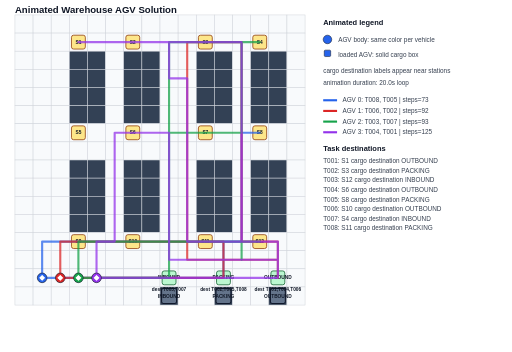
t = 0.00 s
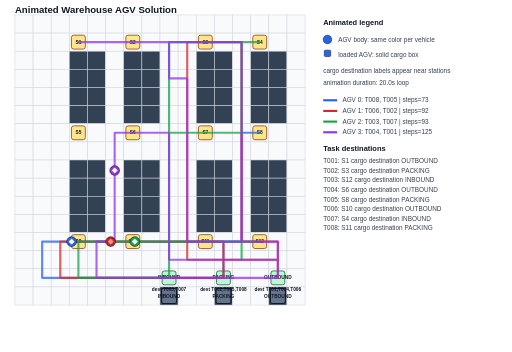
t = 1.65 s
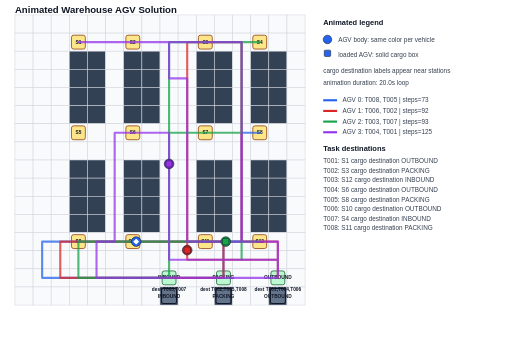
t = 3.27 s
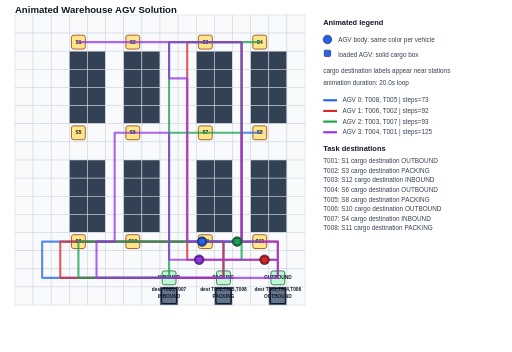
t = 4.92 s
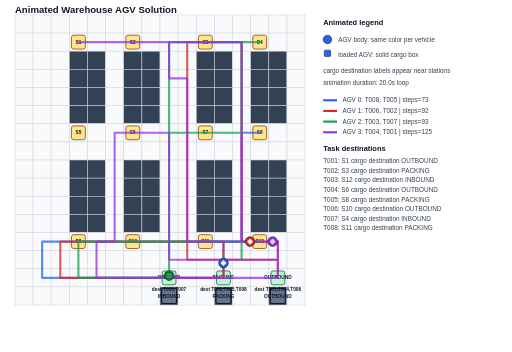
t = 6.74 s
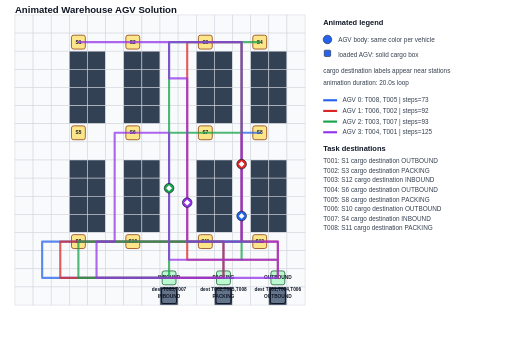
t = 8.37 s

The animated SVG that drew these frames (rendered in a browser with its animation timeline set to each time). Animation: 28 SMIL elements (animate=12,animateMotion=16); frames cover the first 8.37 s, repeats indefinitely.

<svg xmlns="http://www.w3.org/2000/svg" width="960" height="660" viewBox="0 0 960 660">
<style>
  .title { font: 700 18px Arial, sans-serif; fill: #111827; }
  .cell { stroke: #d1d5db; stroke-width: 1; }
  .free { fill: #f8fafc; }
  .shelf { fill: #334155; }
  .pickup { fill: #fde68a; stroke: #92400e; stroke-width: 1.5; }
  .dropoff { fill: #bbf7d0; stroke: #166534; stroke-width: 1.5; }
  .start { fill: #bfdbfe; stroke: #1d4ed8; stroke-width: 1.5; }
  .label { font: 700 9px Arial, sans-serif; fill: #111827; text-anchor: middle; dominant-baseline: central; }
  .small { font: 12px Arial, sans-serif; fill: #374151; }
  .legend-title { font: 700 14px Arial, sans-serif; fill: #111827; }
  .route { fill: none; stroke-width: 4; stroke-linecap: round; stroke-linejoin: round; opacity: 0.74; }
</style>
<text x="28" y="24" class="title">Animated Warehouse AGV Solution</text>
<rect x="28" y="28" width="34" height="34" class="cell free" />
<rect x="62" y="28" width="34" height="34" class="cell free" />
<rect x="96" y="28" width="34" height="34" class="cell free" />
<rect x="130" y="28" width="34" height="34" class="cell free" />
<rect x="164" y="28" width="34" height="34" class="cell free" />
<rect x="198" y="28" width="34" height="34" class="cell free" />
<rect x="232" y="28" width="34" height="34" class="cell free" />
<rect x="266" y="28" width="34" height="34" class="cell free" />
<rect x="300" y="28" width="34" height="34" class="cell free" />
<rect x="334" y="28" width="34" height="34" class="cell free" />
<rect x="368" y="28" width="34" height="34" class="cell free" />
<rect x="402" y="28" width="34" height="34" class="cell free" />
<rect x="436" y="28" width="34" height="34" class="cell free" />
<rect x="470" y="28" width="34" height="34" class="cell free" />
<rect x="504" y="28" width="34" height="34" class="cell free" />
<rect x="538" y="28" width="34" height="34" class="cell free" />
<rect x="28" y="62" width="34" height="34" class="cell free" />
<rect x="62" y="62" width="34" height="34" class="cell free" />
<rect x="96" y="62" width="34" height="34" class="cell free" />
<rect x="130" y="62" width="34" height="34" class="cell free" />
<rect x="164" y="62" width="34" height="34" class="cell free" />
<rect x="198" y="62" width="34" height="34" class="cell free" />
<rect x="232" y="62" width="34" height="34" class="cell free" />
<rect x="266" y="62" width="34" height="34" class="cell free" />
<rect x="300" y="62" width="34" height="34" class="cell free" />
<rect x="334" y="62" width="34" height="34" class="cell free" />
<rect x="368" y="62" width="34" height="34" class="cell free" />
<rect x="402" y="62" width="34" height="34" class="cell free" />
<rect x="436" y="62" width="34" height="34" class="cell free" />
<rect x="470" y="62" width="34" height="34" class="cell free" />
<rect x="504" y="62" width="34" height="34" class="cell free" />
<rect x="538" y="62" width="34" height="34" class="cell free" />
<rect x="28" y="96" width="34" height="34" class="cell free" />
<rect x="62" y="96" width="34" height="34" class="cell free" />
<rect x="96" y="96" width="34" height="34" class="cell free" />
<rect x="130" y="96" width="34" height="34" class="cell shelf" />
<rect x="164" y="96" width="34" height="34" class="cell shelf" />
<rect x="198" y="96" width="34" height="34" class="cell free" />
<rect x="232" y="96" width="34" height="34" class="cell shelf" />
<rect x="266" y="96" width="34" height="34" class="cell shelf" />
<rect x="300" y="96" width="34" height="34" class="cell free" />
<rect x="334" y="96" width="34" height="34" class="cell free" />
<rect x="368" y="96" width="34" height="34" class="cell shelf" />
<rect x="402" y="96" width="34" height="34" class="cell shelf" />
<rect x="436" y="96" width="34" height="34" class="cell free" />
<rect x="470" y="96" width="34" height="34" class="cell shelf" />
<rect x="504" y="96" width="34" height="34" class="cell shelf" />
<rect x="538" y="96" width="34" height="34" class="cell free" />
<rect x="28" y="130" width="34" height="34" class="cell free" />
<rect x="62" y="130" width="34" height="34" class="cell free" />
<rect x="96" y="130" width="34" height="34" class="cell free" />
<rect x="130" y="130" width="34" height="34" class="cell shelf" />
<rect x="164" y="130" width="34" height="34" class="cell shelf" />
<rect x="198" y="130" width="34" height="34" class="cell free" />
<rect x="232" y="130" width="34" height="34" class="cell shelf" />
<rect x="266" y="130" width="34" height="34" class="cell shelf" />
<rect x="300" y="130" width="34" height="34" class="cell free" />
<rect x="334" y="130" width="34" height="34" class="cell free" />
<rect x="368" y="130" width="34" height="34" class="cell shelf" />
<rect x="402" y="130" width="34" height="34" class="cell shelf" />
<rect x="436" y="130" width="34" height="34" class="cell free" />
<rect x="470" y="130" width="34" height="34" class="cell shelf" />
<rect x="504" y="130" width="34" height="34" class="cell shelf" />
<rect x="538" y="130" width="34" height="34" class="cell free" />
<rect x="28" y="164" width="34" height="34" class="cell free" />
<rect x="62" y="164" width="34" height="34" class="cell free" />
<rect x="96" y="164" width="34" height="34" class="cell free" />
<rect x="130" y="164" width="34" height="34" class="cell shelf" />
<rect x="164" y="164" width="34" height="34" class="cell shelf" />
<rect x="198" y="164" width="34" height="34" class="cell free" />
<rect x="232" y="164" width="34" height="34" class="cell shelf" />
<rect x="266" y="164" width="34" height="34" class="cell shelf" />
<rect x="300" y="164" width="34" height="34" class="cell free" />
<rect x="334" y="164" width="34" height="34" class="cell free" />
<rect x="368" y="164" width="34" height="34" class="cell shelf" />
<rect x="402" y="164" width="34" height="34" class="cell shelf" />
<rect x="436" y="164" width="34" height="34" class="cell free" />
<rect x="470" y="164" width="34" height="34" class="cell shelf" />
<rect x="504" y="164" width="34" height="34" class="cell shelf" />
<rect x="538" y="164" width="34" height="34" class="cell free" />
<rect x="28" y="198" width="34" height="34" class="cell free" />
<rect x="62" y="198" width="34" height="34" class="cell free" />
<rect x="96" y="198" width="34" height="34" class="cell free" />
<rect x="130" y="198" width="34" height="34" class="cell shelf" />
<rect x="164" y="198" width="34" height="34" class="cell shelf" />
<rect x="198" y="198" width="34" height="34" class="cell free" />
<rect x="232" y="198" width="34" height="34" class="cell shelf" />
<rect x="266" y="198" width="34" height="34" class="cell shelf" />
<rect x="300" y="198" width="34" height="34" class="cell free" />
<rect x="334" y="198" width="34" height="34" class="cell free" />
<rect x="368" y="198" width="34" height="34" class="cell shelf" />
<rect x="402" y="198" width="34" height="34" class="cell shelf" />
<rect x="436" y="198" width="34" height="34" class="cell free" />
<rect x="470" y="198" width="34" height="34" class="cell shelf" />
<rect x="504" y="198" width="34" height="34" class="cell shelf" />
<rect x="538" y="198" width="34" height="34" class="cell free" />
<rect x="28" y="232" width="34" height="34" class="cell free" />
<rect x="62" y="232" width="34" height="34" class="cell free" />
<rect x="96" y="232" width="34" height="34" class="cell free" />
<rect x="130" y="232" width="34" height="34" class="cell free" />
<rect x="164" y="232" width="34" height="34" class="cell free" />
<rect x="198" y="232" width="34" height="34" class="cell free" />
<rect x="232" y="232" width="34" height="34" class="cell free" />
<rect x="266" y="232" width="34" height="34" class="cell free" />
<rect x="300" y="232" width="34" height="34" class="cell free" />
<rect x="334" y="232" width="34" height="34" class="cell free" />
<rect x="368" y="232" width="34" height="34" class="cell free" />
<rect x="402" y="232" width="34" height="34" class="cell free" />
<rect x="436" y="232" width="34" height="34" class="cell free" />
<rect x="470" y="232" width="34" height="34" class="cell free" />
<rect x="504" y="232" width="34" height="34" class="cell free" />
<rect x="538" y="232" width="34" height="34" class="cell free" />
<rect x="28" y="266" width="34" height="34" class="cell free" />
<rect x="62" y="266" width="34" height="34" class="cell free" />
<rect x="96" y="266" width="34" height="34" class="cell free" />
<rect x="130" y="266" width="34" height="34" class="cell free" />
<rect x="164" y="266" width="34" height="34" class="cell free" />
<rect x="198" y="266" width="34" height="34" class="cell free" />
<rect x="232" y="266" width="34" height="34" class="cell free" />
<rect x="266" y="266" width="34" height="34" class="cell free" />
<rect x="300" y="266" width="34" height="34" class="cell free" />
<rect x="334" y="266" width="34" height="34" class="cell free" />
<rect x="368" y="266" width="34" height="34" class="cell free" />
<rect x="402" y="266" width="34" height="34" class="cell free" />
<rect x="436" y="266" width="34" height="34" class="cell free" />
<rect x="470" y="266" width="34" height="34" class="cell free" />
<rect x="504" y="266" width="34" height="34" class="cell free" />
<rect x="538" y="266" width="34" height="34" class="cell free" />
<rect x="28" y="300" width="34" height="34" class="cell free" />
<rect x="62" y="300" width="34" height="34" class="cell free" />
<rect x="96" y="300" width="34" height="34" class="cell free" />
<rect x="130" y="300" width="34" height="34" class="cell shelf" />
<rect x="164" y="300" width="34" height="34" class="cell shelf" />
<rect x="198" y="300" width="34" height="34" class="cell free" />
<rect x="232" y="300" width="34" height="34" class="cell shelf" />
<rect x="266" y="300" width="34" height="34" class="cell shelf" />
<rect x="300" y="300" width="34" height="34" class="cell free" />
<rect x="334" y="300" width="34" height="34" class="cell free" />
<rect x="368" y="300" width="34" height="34" class="cell shelf" />
<rect x="402" y="300" width="34" height="34" class="cell shelf" />
<rect x="436" y="300" width="34" height="34" class="cell free" />
<rect x="470" y="300" width="34" height="34" class="cell shelf" />
<rect x="504" y="300" width="34" height="34" class="cell shelf" />
<rect x="538" y="300" width="34" height="34" class="cell free" />
<rect x="28" y="334" width="34" height="34" class="cell free" />
<rect x="62" y="334" width="34" height="34" class="cell free" />
<rect x="96" y="334" width="34" height="34" class="cell free" />
<rect x="130" y="334" width="34" height="34" class="cell shelf" />
<rect x="164" y="334" width="34" height="34" class="cell shelf" />
<rect x="198" y="334" width="34" height="34" class="cell free" />
<rect x="232" y="334" width="34" height="34" class="cell shelf" />
<rect x="266" y="334" width="34" height="34" class="cell shelf" />
<rect x="300" y="334" width="34" height="34" class="cell free" />
<rect x="334" y="334" width="34" height="34" class="cell free" />
<rect x="368" y="334" width="34" height="34" class="cell shelf" />
<rect x="402" y="334" width="34" height="34" class="cell shelf" />
<rect x="436" y="334" width="34" height="34" class="cell free" />
<rect x="470" y="334" width="34" height="34" class="cell shelf" />
<rect x="504" y="334" width="34" height="34" class="cell shelf" />
<rect x="538" y="334" width="34" height="34" class="cell free" />
<rect x="28" y="368" width="34" height="34" class="cell free" />
<rect x="62" y="368" width="34" height="34" class="cell free" />
<rect x="96" y="368" width="34" height="34" class="cell free" />
<rect x="130" y="368" width="34" height="34" class="cell shelf" />
<rect x="164" y="368" width="34" height="34" class="cell shelf" />
<rect x="198" y="368" width="34" height="34" class="cell free" />
<rect x="232" y="368" width="34" height="34" class="cell shelf" />
<rect x="266" y="368" width="34" height="34" class="cell shelf" />
<rect x="300" y="368" width="34" height="34" class="cell free" />
<rect x="334" y="368" width="34" height="34" class="cell free" />
<rect x="368" y="368" width="34" height="34" class="cell shelf" />
<rect x="402" y="368" width="34" height="34" class="cell shelf" />
<rect x="436" y="368" width="34" height="34" class="cell free" />
<rect x="470" y="368" width="34" height="34" class="cell shelf" />
<rect x="504" y="368" width="34" height="34" class="cell shelf" />
<rect x="538" y="368" width="34" height="34" class="cell free" />
<rect x="28" y="402" width="34" height="34" class="cell free" />
<rect x="62" y="402" width="34" height="34" class="cell free" />
<rect x="96" y="402" width="34" height="34" class="cell free" />
<rect x="130" y="402" width="34" height="34" class="cell shelf" />
<rect x="164" y="402" width="34" height="34" class="cell shelf" />
<rect x="198" y="402" width="34" height="34" class="cell free" />
<rect x="232" y="402" width="34" height="34" class="cell shelf" />
<rect x="266" y="402" width="34" height="34" class="cell shelf" />
<rect x="300" y="402" width="34" height="34" class="cell free" />
<rect x="334" y="402" width="34" height="34" class="cell free" />
<rect x="368" y="402" width="34" height="34" class="cell shelf" />
<rect x="402" y="402" width="34" height="34" class="cell shelf" />
<rect x="436" y="402" width="34" height="34" class="cell free" />
<rect x="470" y="402" width="34" height="34" class="cell shelf" />
<rect x="504" y="402" width="34" height="34" class="cell shelf" />
<rect x="538" y="402" width="34" height="34" class="cell free" />
<rect x="28" y="436" width="34" height="34" class="cell free" />
<rect x="62" y="436" width="34" height="34" class="cell free" />
<rect x="96" y="436" width="34" height="34" class="cell free" />
<rect x="130" y="436" width="34" height="34" class="cell free" />
<rect x="164" y="436" width="34" height="34" class="cell free" />
<rect x="198" y="436" width="34" height="34" class="cell free" />
<rect x="232" y="436" width="34" height="34" class="cell free" />
<rect x="266" y="436" width="34" height="34" class="cell free" />
<rect x="300" y="436" width="34" height="34" class="cell free" />
<rect x="334" y="436" width="34" height="34" class="cell free" />
<rect x="368" y="436" width="34" height="34" class="cell free" />
<rect x="402" y="436" width="34" height="34" class="cell free" />
<rect x="436" y="436" width="34" height="34" class="cell free" />
<rect x="470" y="436" width="34" height="34" class="cell free" />
<rect x="504" y="436" width="34" height="34" class="cell free" />
<rect x="538" y="436" width="34" height="34" class="cell free" />
<rect x="28" y="470" width="34" height="34" class="cell free" />
<rect x="62" y="470" width="34" height="34" class="cell free" />
<rect x="96" y="470" width="34" height="34" class="cell free" />
<rect x="130" y="470" width="34" height="34" class="cell free" />
<rect x="164" y="470" width="34" height="34" class="cell free" />
<rect x="198" y="470" width="34" height="34" class="cell free" />
<rect x="232" y="470" width="34" height="34" class="cell free" />
<rect x="266" y="470" width="34" height="34" class="cell free" />
<rect x="300" y="470" width="34" height="34" class="cell free" />
<rect x="334" y="470" width="34" height="34" class="cell free" />
<rect x="368" y="470" width="34" height="34" class="cell free" />
<rect x="402" y="470" width="34" height="34" class="cell free" />
<rect x="436" y="470" width="34" height="34" class="cell free" />
<rect x="470" y="470" width="34" height="34" class="cell free" />
<rect x="504" y="470" width="34" height="34" class="cell free" />
<rect x="538" y="470" width="34" height="34" class="cell free" />
<rect x="28" y="504" width="34" height="34" class="cell free" />
<rect x="62" y="504" width="34" height="34" class="cell free" />
<rect x="96" y="504" width="34" height="34" class="cell free" />
<rect x="130" y="504" width="34" height="34" class="cell free" />
<rect x="164" y="504" width="34" height="34" class="cell free" />
<rect x="198" y="504" width="34" height="34" class="cell free" />
<rect x="232" y="504" width="34" height="34" class="cell free" />
<rect x="266" y="504" width="34" height="34" class="cell free" />
<rect x="300" y="504" width="34" height="34" class="cell free" />
<rect x="334" y="504" width="34" height="34" class="cell free" />
<rect x="368" y="504" width="34" height="34" class="cell free" />
<rect x="402" y="504" width="34" height="34" class="cell free" />
<rect x="436" y="504" width="34" height="34" class="cell free" />
<rect x="470" y="504" width="34" height="34" class="cell free" />
<rect x="504" y="504" width="34" height="34" class="cell free" />
<rect x="538" y="504" width="34" height="34" class="cell free" />
<rect x="28" y="538" width="34" height="34" class="cell free" />
<rect x="62" y="538" width="34" height="34" class="cell free" />
<rect x="96" y="538" width="34" height="34" class="cell free" />
<rect x="130" y="538" width="34" height="34" class="cell free" />
<rect x="164" y="538" width="34" height="34" class="cell free" />
<rect x="198" y="538" width="34" height="34" class="cell free" />
<rect x="232" y="538" width="34" height="34" class="cell free" />
<rect x="266" y="538" width="34" height="34" class="cell free" />
<rect x="300" y="538" width="34" height="34" class="cell shelf" />
<rect x="334" y="538" width="34" height="34" class="cell free" />
<rect x="368" y="538" width="34" height="34" class="cell free" />
<rect x="402" y="538" width="34" height="34" class="cell shelf" />
<rect x="436" y="538" width="34" height="34" class="cell free" />
<rect x="470" y="538" width="34" height="34" class="cell free" />
<rect x="504" y="538" width="34" height="34" class="cell shelf" />
<rect x="538" y="538" width="34" height="34" class="cell free" />
<rect x="303" y="541" width="28" height="28" rx="3" fill="#64748b" stroke="#0f172a" stroke-width="2"><title>station INBOUND</title></rect>
<text x="317.0" y="555.0" class="label">INBOUND</text>
<rect x="507" y="541" width="28" height="28" rx="3" fill="#64748b" stroke="#0f172a" stroke-width="2"><title>station OUTBOUND</title></rect>
<text x="521.0" y="555.0" class="label">OUTBOUND</text>
<rect x="405" y="541" width="28" height="28" rx="3" fill="#64748b" stroke="#0f172a" stroke-width="2"><title>station PACKING</title></rect>
<text x="419.0" y="555.0" class="label">PACKING</text>
<rect x="134" y="66" width="26" height="26" rx="4" class="pickup" />
<text x="147.0" y="79.0" class="label">S1</text>
<rect x="236" y="440" width="26" height="26" rx="4" class="pickup" />
<text x="249.0" y="453.0" class="label">S10</text>
<rect x="372" y="440" width="26" height="26" rx="4" class="pickup" />
<text x="385.0" y="453.0" class="label">S11</text>
<rect x="474" y="440" width="26" height="26" rx="4" class="pickup" />
<text x="487.0" y="453.0" class="label">S12</text>
<rect x="236" y="66" width="26" height="26" rx="4" class="pickup" />
<text x="249.0" y="79.0" class="label">S2</text>
<rect x="372" y="66" width="26" height="26" rx="4" class="pickup" />
<text x="385.0" y="79.0" class="label">S3</text>
<rect x="474" y="66" width="26" height="26" rx="4" class="pickup" />
<text x="487.0" y="79.0" class="label">S4</text>
<rect x="134" y="236" width="26" height="26" rx="4" class="pickup" />
<text x="147.0" y="249.0" class="label">S5</text>
<rect x="236" y="236" width="26" height="26" rx="4" class="pickup" />
<text x="249.0" y="249.0" class="label">S6</text>
<rect x="372" y="236" width="26" height="26" rx="4" class="pickup" />
<text x="385.0" y="249.0" class="label">S7</text>
<rect x="474" y="236" width="26" height="26" rx="4" class="pickup" />
<text x="487.0" y="249.0" class="label">S8</text>
<rect x="134" y="440" width="26" height="26" rx="4" class="pickup" />
<text x="147.0" y="453.0" class="label">S9</text>
<rect x="304" y="508" width="26" height="26" rx="4" class="dropoff" />
<text x="317.0" y="521.0" class="label">INBOUND</text>
<rect x="508" y="508" width="26" height="26" rx="4" class="dropoff" />
<text x="521.0" y="521.0" class="label">OUTBOUND</text>
<rect x="406" y="508" width="26" height="26" rx="4" class="dropoff" />
<text x="419.0" y="521.0" class="label">PACKING</text>
<text x="521.0" y="543.0" class="label">dest T001,T004,T006</text>
<text x="419.0" y="543.0" class="label">dest T002,T005,T008</text>
<text x="317.0" y="543.0" class="label">dest T003,T007</text>
<polyline points="79.0,521.0 79.0,487.0 79.0,453.0 79.0,453.0 79.0,453.0 113.0,453.0 147.0,453.0 181.0,453.0 215.0,453.0 249.0,453.0 283.0,453.0 317.0,453.0 351.0,453.0 385.0,453.0 385.0,453.0 385.0,453.0 385.0,453.0 419.0,453.0 419.0,453.0 419.0,453.0 419.0,487.0 419.0,521.0 419.0,521.0 419.0,521.0 419.0,521.0 419.0,487.0 419.0,453.0 419.0,453.0 419.0,453.0 453.0,453.0 453.0,453.0 453.0,453.0 453.0,419.0 453.0,385.0 453.0,351.0 453.0,317.0 453.0,283.0 453.0,249.0 453.0,249.0 453.0,249.0 487.0,249.0 487.0,249.0 487.0,249.0 487.0,249.0 453.0,249.0 453.0,249.0 453.0,249.0 453.0,283.0 453.0,317.0 453.0,351.0 453.0,385.0 453.0,419.0 453.0,453.0 453.0,453.0 453.0,453.0 419.0,453.0 419.0,453.0 419.0,453.0 419.0,487.0 419.0,521.0 419.0,521.0 419.0,521.0 419.0,521.0 385.0,521.0 351.0,521.0 317.0,521.0 283.0,521.0 249.0,521.0 215.0,521.0 181.0,521.0 147.0,521.0 113.0,521.0 79.0,521.0" class="route" stroke="#2563eb" />
<polyline points="113.0,521.0 113.0,487.0 113.0,453.0 113.0,453.0 113.0,453.0 147.0,453.0 181.0,453.0 215.0,453.0 249.0,453.0 249.0,453.0 249.0,453.0 249.0,453.0 283.0,453.0 317.0,453.0 351.0,453.0 351.0,453.0 351.0,453.0 351.0,487.0 351.0,487.0 351.0,487.0 385.0,487.0 419.0,487.0 453.0,487.0 487.0,487.0 521.0,487.0 521.0,487.0 521.0,487.0 521.0,521.0 521.0,521.0 521.0,521.0 521.0,521.0 521.0,487.0 521.0,453.0 521.0,453.0 521.0,453.0 487.0,453.0 453.0,453.0 453.0,453.0 453.0,453.0 453.0,419.0 453.0,385.0 453.0,351.0 453.0,317.0 453.0,283.0 453.0,283.0 453.0,249.0 453.0,215.0 453.0,181.0 453.0,147.0 453.0,113.0 453.0,79.0 453.0,79.0 453.0,79.0 419.0,79.0 385.0,79.0 385.0,79.0 385.0,79.0 385.0,79.0 351.0,79.0 351.0,79.0 351.0,79.0 351.0,113.0 351.0,147.0 351.0,181.0 351.0,215.0 351.0,249.0 351.0,283.0 351.0,317.0 351.0,351.0 351.0,385.0 351.0,419.0 351.0,453.0 351.0,453.0 351.0,453.0 385.0,453.0 419.0,453.0 419.0,453.0 419.0,453.0 419.0,487.0 419.0,521.0 419.0,521.0 419.0,521.0 419.0,521.0 385.0,521.0 351.0,521.0 317.0,521.0 283.0,521.0 249.0,521.0 215.0,521.0 181.0,521.0 147.0,521.0 113.0,521.0" class="route" stroke="#dc2626" />
<polyline points="147.0,521.0 147.0,487.0 147.0,453.0 147.0,453.0 147.0,453.0 181.0,453.0 215.0,453.0 249.0,453.0 283.0,453.0 317.0,453.0 351.0,453.0 385.0,453.0 419.0,453.0 453.0,453.0 487.0,453.0 487.0,453.0 487.0,453.0 487.0,453.0 453.0,453.0 453.0,453.0 453.0,453.0 453.0,487.0 453.0,487.0 453.0,487.0 453.0,453.0 453.0,453.0 453.0,453.0 419.0,453.0 385.0,453.0 351.0,453.0 317.0,453.0 317.0,453.0 317.0,453.0 317.0,487.0 317.0,521.0 317.0,521.0 317.0,521.0 317.0,521.0 317.0,487.0 317.0,453.0 317.0,419.0 317.0,385.0 317.0,351.0 317.0,317.0 317.0,283.0 317.0,249.0 317.0,249.0 317.0,249.0 351.0,249.0 385.0,249.0 419.0,249.0 453.0,249.0 453.0,249.0 453.0,249.0 453.0,215.0 453.0,181.0 453.0,147.0 453.0,113.0 453.0,79.0 453.0,79.0 453.0,79.0 487.0,79.0 487.0,79.0 487.0,79.0 487.0,79.0 453.0,79.0 419.0,79.0 385.0,79.0 351.0,79.0 317.0,79.0 317.0,79.0 317.0,79.0 317.0,113.0 317.0,147.0 317.0,181.0 317.0,215.0 317.0,249.0 317.0,283.0 317.0,317.0 317.0,351.0 317.0,385.0 317.0,419.0 317.0,453.0 317.0,487.0 317.0,521.0 317.0,521.0 317.0,521.0 317.0,521.0 283.0,521.0 249.0,521.0 215.0,521.0 181.0,521.0 147.0,521.0" class="route" stroke="#16a34a" />
<polyline points="181.0,521.0 181.0,487.0 181.0,453.0 181.0,453.0 181.0,453.0 215.0,453.0 215.0,453.0 215.0,453.0 215.0,419.0 215.0,385.0 215.0,351.0 215.0,317.0 215.0,283.0 215.0,249.0 215.0,249.0 215.0,249.0 249.0,249.0 249.0,249.0 249.0,249.0 249.0,249.0 283.0,249.0 317.0,249.0 317.0,249.0 317.0,249.0 317.0,283.0 317.0,317.0 317.0,351.0 317.0,385.0 317.0,419.0 317.0,453.0 317.0,487.0 317.0,487.0 317.0,487.0 351.0,487.0 385.0,487.0 419.0,487.0 453.0,487.0 487.0,487.0 521.0,487.0 521.0,487.0 521.0,487.0 521.0,521.0 521.0,521.0 521.0,521.0 521.0,521.0 521.0,487.0 521.0,453.0 521.0,453.0 521.0,453.0 487.0,453.0 453.0,453.0 419.0,453.0 385.0,453.0 351.0,453.0 351.0,453.0 351.0,453.0 351.0,419.0 351.0,385.0 351.0,351.0 351.0,317.0 351.0,283.0 351.0,249.0 351.0,215.0 351.0,181.0 351.0,147.0 351.0,147.0 351.0,147.0 317.0,147.0 317.0,147.0 317.0,147.0 317.0,113.0 317.0,79.0 317.0,79.0 317.0,79.0 283.0,79.0 249.0,79.0 215.0,79.0 181.0,79.0 147.0,79.0 147.0,79.0 147.0,79.0 147.0,79.0 181.0,79.0 215.0,79.0 249.0,79.0 283.0,79.0 317.0,79.0 351.0,79.0 385.0,79.0 419.0,79.0 453.0,79.0 453.0,79.0 453.0,79.0 453.0,113.0 453.0,147.0 453.0,181.0 453.0,215.0 453.0,249.0 453.0,283.0 453.0,317.0 453.0,351.0 453.0,385.0 453.0,419.0 453.0,453.0 453.0,453.0 453.0,453.0 487.0,453.0 521.0,453.0 521.0,453.0 521.0,453.0 521.0,487.0 521.0,521.0 521.0,521.0 521.0,521.0 521.0,521.0 487.0,521.0 453.0,521.0 419.0,521.0 385.0,521.0 351.0,521.0 317.0,521.0 283.0,521.0 249.0,521.0 215.0,521.0 181.0,521.0" class="route" stroke="#9333ea" />
<circle r="9" fill="#2563eb" stroke="#111827" stroke-width="1.2"><animateMotion dur="20.00s" path="M 79.0 521.0 L 79.0 487.0 L 79.0 453.0 L 79.0 453.0 L 79.0 453.0 L 113.0 453.0 L 147.0 453.0 L 181.0 453.0 L 215.0 453.0 L 249.0 453.0 L 283.0 453.0 L 317.0 453.0 L 351.0 453.0 L 385.0 453.0 L 385.0 453.0 L 385.0 453.0 L 385.0 453.0 L 419.0 453.0 L 419.0 453.0 L 419.0 453.0 L 419.0 487.0 L 419.0 521.0 L 419.0 521.0 L 419.0 521.0 L 419.0 521.0 L 419.0 487.0 L 419.0 453.0 L 419.0 453.0 L 419.0 453.0 L 453.0 453.0 L 453.0 453.0 L 453.0 453.0 L 453.0 419.0 L 453.0 385.0 L 453.0 351.0 L 453.0 317.0 L 453.0 283.0 L 453.0 249.0 L 453.0 249.0 L 453.0 249.0 L 487.0 249.0 L 487.0 249.0 L 487.0 249.0 L 487.0 249.0 L 453.0 249.0 L 453.0 249.0 L 453.0 249.0 L 453.0 283.0 L 453.0 317.0 L 453.0 351.0 L 453.0 385.0 L 453.0 419.0 L 453.0 453.0 L 453.0 453.0 L 453.0 453.0 L 419.0 453.0 L 419.0 453.0 L 419.0 453.0 L 419.0 487.0 L 419.0 521.0 L 419.0 521.0 L 419.0 521.0 L 419.0 521.0 L 385.0 521.0 L 351.0 521.0 L 317.0 521.0 L 283.0 521.0 L 249.0 521.0 L 215.0 521.0 L 181.0 521.0 L 147.0 521.0 L 113.0 521.0 L 79.0 521.0" fill="freeze" repeatCount="indefinite" /></circle>
<polygon points="0,-7 7,0 0,7 -7,0" fill="white" stroke="#2563eb" stroke-width="2"><animateMotion dur="20.00s" path="M 79.0 521.0 L 79.0 487.0 L 79.0 453.0 L 79.0 453.0 L 79.0 453.0 L 113.0 453.0 L 147.0 453.0 L 181.0 453.0 L 215.0 453.0 L 249.0 453.0 L 283.0 453.0 L 317.0 453.0 L 351.0 453.0 L 385.0 453.0 L 385.0 453.0 L 385.0 453.0 L 385.0 453.0 L 419.0 453.0 L 419.0 453.0 L 419.0 453.0 L 419.0 487.0 L 419.0 521.0 L 419.0 521.0 L 419.0 521.0 L 419.0 521.0 L 419.0 487.0 L 419.0 453.0 L 419.0 453.0 L 419.0 453.0 L 453.0 453.0 L 453.0 453.0 L 453.0 453.0 L 453.0 419.0 L 453.0 385.0 L 453.0 351.0 L 453.0 317.0 L 453.0 283.0 L 453.0 249.0 L 453.0 249.0 L 453.0 249.0 L 487.0 249.0 L 487.0 249.0 L 487.0 249.0 L 487.0 249.0 L 453.0 249.0 L 453.0 249.0 L 453.0 249.0 L 453.0 283.0 L 453.0 317.0 L 453.0 351.0 L 453.0 385.0 L 453.0 419.0 L 453.0 453.0 L 453.0 453.0 L 453.0 453.0 L 419.0 453.0 L 419.0 453.0 L 419.0 453.0 L 419.0 487.0 L 419.0 521.0 L 419.0 521.0 L 419.0 521.0 L 419.0 521.0 L 385.0 521.0 L 351.0 521.0 L 317.0 521.0 L 283.0 521.0 L 249.0 521.0 L 215.0 521.0 L 181.0 521.0 L 147.0 521.0 L 113.0 521.0 L 79.0 521.0" fill="freeze" repeatCount="indefinite" /><animate attributeName="opacity" dur="20.00s" repeatCount="indefinite" values="1;1;1;1;1;1;1;1;1;1;1;1;1;1;0;0;0;0;0;0;0;1;1;1;1;1;1;1;1;1;1;1;1;1;1;1;1;1;1;1;1;0;0;0;0;0;0;0;0;0;0;0;0;0;0;0;0;0;0;1;1;1;1;1;1;1;1;1;1;1;1;1;1" keyTimes="0.0000;0.0139;0.0278;0.0417;0.0556;0.0694;0.0833;0.0972;0.1111;0.1250;0.1389;0.1528;0.1667;0.1806;0.1944;0.2083;0.2222;0.2361;0.2500;0.2639;0.2778;0.2917;0.3056;0.3194;0.3333;0.3472;0.3611;0.3750;0.3889;0.4028;0.4167;0.4306;0.4444;0.4583;0.4722;0.4861;0.5000;0.5139;0.5278;0.5417;0.5556;0.5694;0.5833;0.5972;0.6111;0.6250;0.6389;0.6528;0.6667;0.6806;0.6944;0.7083;0.7222;0.7361;0.7500;0.7639;0.7778;0.7917;0.8056;0.8194;0.8333;0.8472;0.8611;0.8750;0.8889;0.9028;0.9167;0.9306;0.9444;0.9583;0.9722;0.9861;1.0000" /></polygon>
<rect x="-6" y="-6" width="12" height="12" rx="2" fill="#2563eb" stroke="#111827" stroke-width="1"><animateMotion dur="20.00s" path="M 79.0 521.0 L 79.0 487.0 L 79.0 453.0 L 79.0 453.0 L 79.0 453.0 L 113.0 453.0 L 147.0 453.0 L 181.0 453.0 L 215.0 453.0 L 249.0 453.0 L 283.0 453.0 L 317.0 453.0 L 351.0 453.0 L 385.0 453.0 L 385.0 453.0 L 385.0 453.0 L 385.0 453.0 L 419.0 453.0 L 419.0 453.0 L 419.0 453.0 L 419.0 487.0 L 419.0 521.0 L 419.0 521.0 L 419.0 521.0 L 419.0 521.0 L 419.0 487.0 L 419.0 453.0 L 419.0 453.0 L 419.0 453.0 L 453.0 453.0 L 453.0 453.0 L 453.0 453.0 L 453.0 419.0 L 453.0 385.0 L 453.0 351.0 L 453.0 317.0 L 453.0 283.0 L 453.0 249.0 L 453.0 249.0 L 453.0 249.0 L 487.0 249.0 L 487.0 249.0 L 487.0 249.0 L 487.0 249.0 L 453.0 249.0 L 453.0 249.0 L 453.0 249.0 L 453.0 283.0 L 453.0 317.0 L 453.0 351.0 L 453.0 385.0 L 453.0 419.0 L 453.0 453.0 L 453.0 453.0 L 453.0 453.0 L 419.0 453.0 L 419.0 453.0 L 419.0 453.0 L 419.0 487.0 L 419.0 521.0 L 419.0 521.0 L 419.0 521.0 L 419.0 521.0 L 385.0 521.0 L 351.0 521.0 L 317.0 521.0 L 283.0 521.0 L 249.0 521.0 L 215.0 521.0 L 181.0 521.0 L 147.0 521.0 L 113.0 521.0 L 79.0 521.0" fill="freeze" repeatCount="indefinite" /><animate attributeName="opacity" dur="20.00s" repeatCount="indefinite" values="0;0;0;0;0;0;0;0;0;0;0;0;0;1;1;1;1;1;1;1;1;1;0;0;0;0;0;0;0;0;0;0;0;0;0;0;0;0;0;0;0;0;0;0;0;0;0;0;0;0;0;0;0;0;0;0;0;0;0;0;0;0;0;0;0;0;0;0;0;0;0;0;0" keyTimes="0.0000;0.0139;0.0278;0.0417;0.0556;0.0694;0.0833;0.0972;0.1111;0.1250;0.1389;0.1528;0.1667;0.1806;0.1944;0.2083;0.2222;0.2361;0.2500;0.2639;0.2778;0.2917;0.3056;0.3194;0.3333;0.3472;0.3611;0.3750;0.3889;0.4028;0.4167;0.4306;0.4444;0.4583;0.4722;0.4861;0.5000;0.5139;0.5278;0.5417;0.5556;0.5694;0.5833;0.5972;0.6111;0.6250;0.6389;0.6528;0.6667;0.6806;0.6944;0.7083;0.7222;0.7361;0.7500;0.7639;0.7778;0.7917;0.8056;0.8194;0.8333;0.8472;0.8611;0.8750;0.8889;0.9028;0.9167;0.9306;0.9444;0.9583;0.9722;0.9861;1.0000" /><title>loaded AGV 0 carrying T008 to PACKING</title></rect>
<rect x="-6" y="-6" width="12" height="12" rx="2" fill="#2563eb" stroke="#111827" stroke-width="1"><animateMotion dur="20.00s" path="M 79.0 521.0 L 79.0 487.0 L 79.0 453.0 L 79.0 453.0 L 79.0 453.0 L 113.0 453.0 L 147.0 453.0 L 181.0 453.0 L 215.0 453.0 L 249.0 453.0 L 283.0 453.0 L 317.0 453.0 L 351.0 453.0 L 385.0 453.0 L 385.0 453.0 L 385.0 453.0 L 385.0 453.0 L 419.0 453.0 L 419.0 453.0 L 419.0 453.0 L 419.0 487.0 L 419.0 521.0 L 419.0 521.0 L 419.0 521.0 L 419.0 521.0 L 419.0 487.0 L 419.0 453.0 L 419.0 453.0 L 419.0 453.0 L 453.0 453.0 L 453.0 453.0 L 453.0 453.0 L 453.0 419.0 L 453.0 385.0 L 453.0 351.0 L 453.0 317.0 L 453.0 283.0 L 453.0 249.0 L 453.0 249.0 L 453.0 249.0 L 487.0 249.0 L 487.0 249.0 L 487.0 249.0 L 487.0 249.0 L 453.0 249.0 L 453.0 249.0 L 453.0 249.0 L 453.0 283.0 L 453.0 317.0 L 453.0 351.0 L 453.0 385.0 L 453.0 419.0 L 453.0 453.0 L 453.0 453.0 L 453.0 453.0 L 419.0 453.0 L 419.0 453.0 L 419.0 453.0 L 419.0 487.0 L 419.0 521.0 L 419.0 521.0 L 419.0 521.0 L 419.0 521.0 L 385.0 521.0 L 351.0 521.0 L 317.0 521.0 L 283.0 521.0 L 249.0 521.0 L 215.0 521.0 L 181.0 521.0 L 147.0 521.0 L 113.0 521.0 L 79.0 521.0" fill="freeze" repeatCount="indefinite" /><animate attributeName="opacity" dur="20.00s" repeatCount="indefinite" values="0;0;0;0;0;0;0;0;0;0;0;0;0;0;0;0;0;0;0;0;0;0;0;0;0;0;0;0;0;0;0;0;0;0;0;0;0;0;0;0;1;1;1;1;1;1;1;1;1;1;1;1;1;1;1;1;1;1;1;1;0;0;0;0;0;0;0;0;0;0;0;0;0" keyTimes="0.0000;0.0139;0.0278;0.0417;0.0556;0.0694;0.0833;0.0972;0.1111;0.1250;0.1389;0.1528;0.1667;0.1806;0.1944;0.2083;0.2222;0.2361;0.2500;0.2639;0.2778;0.2917;0.3056;0.3194;0.3333;0.3472;0.3611;0.3750;0.3889;0.4028;0.4167;0.4306;0.4444;0.4583;0.4722;0.4861;0.5000;0.5139;0.5278;0.5417;0.5556;0.5694;0.5833;0.5972;0.6111;0.6250;0.6389;0.6528;0.6667;0.6806;0.6944;0.7083;0.7222;0.7361;0.7500;0.7639;0.7778;0.7917;0.8056;0.8194;0.8333;0.8472;0.8611;0.8750;0.8889;0.9028;0.9167;0.9306;0.9444;0.9583;0.9722;0.9861;1.0000" /><title>loaded AGV 0 carrying T005 to PACKING</title></rect>
<circle r="9" fill="#dc2626" stroke="#111827" stroke-width="1.2"><animateMotion dur="20.00s" path="M 113.0 521.0 L 113.0 487.0 L 113.0 453.0 L 113.0 453.0 L 113.0 453.0 L 147.0 453.0 L 181.0 453.0 L 215.0 453.0 L 249.0 453.0 L 249.0 453.0 L 249.0 453.0 L 249.0 453.0 L 283.0 453.0 L 317.0 453.0 L 351.0 453.0 L 351.0 453.0 L 351.0 453.0 L 351.0 487.0 L 351.0 487.0 L 351.0 487.0 L 385.0 487.0 L 419.0 487.0 L 453.0 487.0 L 487.0 487.0 L 521.0 487.0 L 521.0 487.0 L 521.0 487.0 L 521.0 521.0 L 521.0 521.0 L 521.0 521.0 L 521.0 521.0 L 521.0 487.0 L 521.0 453.0 L 521.0 453.0 L 521.0 453.0 L 487.0 453.0 L 453.0 453.0 L 453.0 453.0 L 453.0 453.0 L 453.0 419.0 L 453.0 385.0 L 453.0 351.0 L 453.0 317.0 L 453.0 283.0 L 453.0 283.0 L 453.0 249.0 L 453.0 215.0 L 453.0 181.0 L 453.0 147.0 L 453.0 113.0 L 453.0 79.0 L 453.0 79.0 L 453.0 79.0 L 419.0 79.0 L 385.0 79.0 L 385.0 79.0 L 385.0 79.0 L 385.0 79.0 L 351.0 79.0 L 351.0 79.0 L 351.0 79.0 L 351.0 113.0 L 351.0 147.0 L 351.0 181.0 L 351.0 215.0 L 351.0 249.0 L 351.0 283.0 L 351.0 317.0 L 351.0 351.0 L 351.0 385.0 L 351.0 419.0 L 351.0 453.0 L 351.0 453.0 L 351.0 453.0 L 385.0 453.0 L 419.0 453.0 L 419.0 453.0 L 419.0 453.0 L 419.0 487.0 L 419.0 521.0 L 419.0 521.0 L 419.0 521.0 L 419.0 521.0 L 385.0 521.0 L 351.0 521.0 L 317.0 521.0 L 283.0 521.0 L 249.0 521.0 L 215.0 521.0 L 181.0 521.0 L 147.0 521.0 L 113.0 521.0" fill="freeze" repeatCount="indefinite" /></circle>
<polygon points="0,-7 7,0 0,7 -7,0" fill="white" stroke="#dc2626" stroke-width="2"><animateMotion dur="20.00s" path="M 113.0 521.0 L 113.0 487.0 L 113.0 453.0 L 113.0 453.0 L 113.0 453.0 L 147.0 453.0 L 181.0 453.0 L 215.0 453.0 L 249.0 453.0 L 249.0 453.0 L 249.0 453.0 L 249.0 453.0 L 283.0 453.0 L 317.0 453.0 L 351.0 453.0 L 351.0 453.0 L 351.0 453.0 L 351.0 487.0 L 351.0 487.0 L 351.0 487.0 L 385.0 487.0 L 419.0 487.0 L 453.0 487.0 L 487.0 487.0 L 521.0 487.0 L 521.0 487.0 L 521.0 487.0 L 521.0 521.0 L 521.0 521.0 L 521.0 521.0 L 521.0 521.0 L 521.0 487.0 L 521.0 453.0 L 521.0 453.0 L 521.0 453.0 L 487.0 453.0 L 453.0 453.0 L 453.0 453.0 L 453.0 453.0 L 453.0 419.0 L 453.0 385.0 L 453.0 351.0 L 453.0 317.0 L 453.0 283.0 L 453.0 283.0 L 453.0 249.0 L 453.0 215.0 L 453.0 181.0 L 453.0 147.0 L 453.0 113.0 L 453.0 79.0 L 453.0 79.0 L 453.0 79.0 L 419.0 79.0 L 385.0 79.0 L 385.0 79.0 L 385.0 79.0 L 385.0 79.0 L 351.0 79.0 L 351.0 79.0 L 351.0 79.0 L 351.0 113.0 L 351.0 147.0 L 351.0 181.0 L 351.0 215.0 L 351.0 249.0 L 351.0 283.0 L 351.0 317.0 L 351.0 351.0 L 351.0 385.0 L 351.0 419.0 L 351.0 453.0 L 351.0 453.0 L 351.0 453.0 L 385.0 453.0 L 419.0 453.0 L 419.0 453.0 L 419.0 453.0 L 419.0 487.0 L 419.0 521.0 L 419.0 521.0 L 419.0 521.0 L 419.0 521.0 L 385.0 521.0 L 351.0 521.0 L 317.0 521.0 L 283.0 521.0 L 249.0 521.0 L 215.0 521.0 L 181.0 521.0 L 147.0 521.0 L 113.0 521.0" fill="freeze" repeatCount="indefinite" /><animate attributeName="opacity" dur="20.00s" repeatCount="indefinite" values="1;1;1;1;1;1;1;1;1;0;0;0;0;0;0;0;0;0;0;0;0;0;0;0;0;0;0;1;1;1;1;1;1;1;1;1;1;1;1;1;1;1;1;1;1;1;1;1;1;1;1;1;1;1;1;0;0;0;0;0;0;0;0;0;0;0;0;0;0;0;0;0;0;0;0;0;0;0;0;1;1;1;1;1;1;1;1;1;1;1;1;1" keyTimes="0.0000;0.0110;0.0220;0.0330;0.0440;0.0549;0.0659;0.0769;0.0879;0.0989;0.1099;0.1209;0.1319;0.1429;0.1538;0.1648;0.1758;0.1868;0.1978;0.2088;0.2198;0.2308;0.2418;0.2527;0.2637;0.2747;0.2857;0.2967;0.3077;0.3187;0.3297;0.3407;0.3516;0.3626;0.3736;0.3846;0.3956;0.4066;0.4176;0.4286;0.4396;0.4505;0.4615;0.4725;0.4835;0.4945;0.5055;0.5165;0.5275;0.5385;0.5495;0.5604;0.5714;0.5824;0.5934;0.6044;0.6154;0.6264;0.6374;0.6484;0.6593;0.6703;0.6813;0.6923;0.7033;0.7143;0.7253;0.7363;0.7473;0.7582;0.7692;0.7802;0.7912;0.8022;0.8132;0.8242;0.8352;0.8462;0.8571;0.8681;0.8791;0.8901;0.9011;0.9121;0.9231;0.9341;0.9451;0.9560;0.9670;0.9780;0.9890;1.0000" /></polygon>
<rect x="-6" y="-6" width="12" height="12" rx="2" fill="#dc2626" stroke="#111827" stroke-width="1"><animateMotion dur="20.00s" path="M 113.0 521.0 L 113.0 487.0 L 113.0 453.0 L 113.0 453.0 L 113.0 453.0 L 147.0 453.0 L 181.0 453.0 L 215.0 453.0 L 249.0 453.0 L 249.0 453.0 L 249.0 453.0 L 249.0 453.0 L 283.0 453.0 L 317.0 453.0 L 351.0 453.0 L 351.0 453.0 L 351.0 453.0 L 351.0 487.0 L 351.0 487.0 L 351.0 487.0 L 385.0 487.0 L 419.0 487.0 L 453.0 487.0 L 487.0 487.0 L 521.0 487.0 L 521.0 487.0 L 521.0 487.0 L 521.0 521.0 L 521.0 521.0 L 521.0 521.0 L 521.0 521.0 L 521.0 487.0 L 521.0 453.0 L 521.0 453.0 L 521.0 453.0 L 487.0 453.0 L 453.0 453.0 L 453.0 453.0 L 453.0 453.0 L 453.0 419.0 L 453.0 385.0 L 453.0 351.0 L 453.0 317.0 L 453.0 283.0 L 453.0 283.0 L 453.0 249.0 L 453.0 215.0 L 453.0 181.0 L 453.0 147.0 L 453.0 113.0 L 453.0 79.0 L 453.0 79.0 L 453.0 79.0 L 419.0 79.0 L 385.0 79.0 L 385.0 79.0 L 385.0 79.0 L 385.0 79.0 L 351.0 79.0 L 351.0 79.0 L 351.0 79.0 L 351.0 113.0 L 351.0 147.0 L 351.0 181.0 L 351.0 215.0 L 351.0 249.0 L 351.0 283.0 L 351.0 317.0 L 351.0 351.0 L 351.0 385.0 L 351.0 419.0 L 351.0 453.0 L 351.0 453.0 L 351.0 453.0 L 385.0 453.0 L 419.0 453.0 L 419.0 453.0 L 419.0 453.0 L 419.0 487.0 L 419.0 521.0 L 419.0 521.0 L 419.0 521.0 L 419.0 521.0 L 385.0 521.0 L 351.0 521.0 L 317.0 521.0 L 283.0 521.0 L 249.0 521.0 L 215.0 521.0 L 181.0 521.0 L 147.0 521.0 L 113.0 521.0" fill="freeze" repeatCount="indefinite" /><animate attributeName="opacity" dur="20.00s" repeatCount="indefinite" values="0;0;0;0;0;0;0;0;1;1;1;1;1;1;1;1;1;1;1;1;1;1;1;1;1;1;1;1;0;0;0;0;0;0;0;0;0;0;0;0;0;0;0;0;0;0;0;0;0;0;0;0;0;0;0;0;0;0;0;0;0;0;0;0;0;0;0;0;0;0;0;0;0;0;0;0;0;0;0;0;0;0;0;0;0;0;0;0;0;0;0;0" keyTimes="0.0000;0.0110;0.0220;0.0330;0.0440;0.0549;0.0659;0.0769;0.0879;0.0989;0.1099;0.1209;0.1319;0.1429;0.1538;0.1648;0.1758;0.1868;0.1978;0.2088;0.2198;0.2308;0.2418;0.2527;0.2637;0.2747;0.2857;0.2967;0.3077;0.3187;0.3297;0.3407;0.3516;0.3626;0.3736;0.3846;0.3956;0.4066;0.4176;0.4286;0.4396;0.4505;0.4615;0.4725;0.4835;0.4945;0.5055;0.5165;0.5275;0.5385;0.5495;0.5604;0.5714;0.5824;0.5934;0.6044;0.6154;0.6264;0.6374;0.6484;0.6593;0.6703;0.6813;0.6923;0.7033;0.7143;0.7253;0.7363;0.7473;0.7582;0.7692;0.7802;0.7912;0.8022;0.8132;0.8242;0.8352;0.8462;0.8571;0.8681;0.8791;0.8901;0.9011;0.9121;0.9231;0.9341;0.9451;0.9560;0.9670;0.9780;0.9890;1.0000" /><title>loaded AGV 1 carrying T006 to OUTBOUND</title></rect>
<rect x="-6" y="-6" width="12" height="12" rx="2" fill="#dc2626" stroke="#111827" stroke-width="1"><animateMotion dur="20.00s" path="M 113.0 521.0 L 113.0 487.0 L 113.0 453.0 L 113.0 453.0 L 113.0 453.0 L 147.0 453.0 L 181.0 453.0 L 215.0 453.0 L 249.0 453.0 L 249.0 453.0 L 249.0 453.0 L 249.0 453.0 L 283.0 453.0 L 317.0 453.0 L 351.0 453.0 L 351.0 453.0 L 351.0 453.0 L 351.0 487.0 L 351.0 487.0 L 351.0 487.0 L 385.0 487.0 L 419.0 487.0 L 453.0 487.0 L 487.0 487.0 L 521.0 487.0 L 521.0 487.0 L 521.0 487.0 L 521.0 521.0 L 521.0 521.0 L 521.0 521.0 L 521.0 521.0 L 521.0 487.0 L 521.0 453.0 L 521.0 453.0 L 521.0 453.0 L 487.0 453.0 L 453.0 453.0 L 453.0 453.0 L 453.0 453.0 L 453.0 419.0 L 453.0 385.0 L 453.0 351.0 L 453.0 317.0 L 453.0 283.0 L 453.0 283.0 L 453.0 249.0 L 453.0 215.0 L 453.0 181.0 L 453.0 147.0 L 453.0 113.0 L 453.0 79.0 L 453.0 79.0 L 453.0 79.0 L 419.0 79.0 L 385.0 79.0 L 385.0 79.0 L 385.0 79.0 L 385.0 79.0 L 351.0 79.0 L 351.0 79.0 L 351.0 79.0 L 351.0 113.0 L 351.0 147.0 L 351.0 181.0 L 351.0 215.0 L 351.0 249.0 L 351.0 283.0 L 351.0 317.0 L 351.0 351.0 L 351.0 385.0 L 351.0 419.0 L 351.0 453.0 L 351.0 453.0 L 351.0 453.0 L 385.0 453.0 L 419.0 453.0 L 419.0 453.0 L 419.0 453.0 L 419.0 487.0 L 419.0 521.0 L 419.0 521.0 L 419.0 521.0 L 419.0 521.0 L 385.0 521.0 L 351.0 521.0 L 317.0 521.0 L 283.0 521.0 L 249.0 521.0 L 215.0 521.0 L 181.0 521.0 L 147.0 521.0 L 113.0 521.0" fill="freeze" repeatCount="indefinite" /><animate attributeName="opacity" dur="20.00s" repeatCount="indefinite" values="0;0;0;0;0;0;0;0;0;0;0;0;0;0;0;0;0;0;0;0;0;0;0;0;0;0;0;0;0;0;0;0;0;0;0;0;0;0;0;0;0;0;0;0;0;0;0;0;0;0;0;0;0;0;1;1;1;1;1;1;1;1;1;1;1;1;1;1;1;1;1;1;1;1;1;1;1;1;1;1;0;0;0;0;0;0;0;0;0;0;0;0" keyTimes="0.0000;0.0110;0.0220;0.0330;0.0440;0.0549;0.0659;0.0769;0.0879;0.0989;0.1099;0.1209;0.1319;0.1429;0.1538;0.1648;0.1758;0.1868;0.1978;0.2088;0.2198;0.2308;0.2418;0.2527;0.2637;0.2747;0.2857;0.2967;0.3077;0.3187;0.3297;0.3407;0.3516;0.3626;0.3736;0.3846;0.3956;0.4066;0.4176;0.4286;0.4396;0.4505;0.4615;0.4725;0.4835;0.4945;0.5055;0.5165;0.5275;0.5385;0.5495;0.5604;0.5714;0.5824;0.5934;0.6044;0.6154;0.6264;0.6374;0.6484;0.6593;0.6703;0.6813;0.6923;0.7033;0.7143;0.7253;0.7363;0.7473;0.7582;0.7692;0.7802;0.7912;0.8022;0.8132;0.8242;0.8352;0.8462;0.8571;0.8681;0.8791;0.8901;0.9011;0.9121;0.9231;0.9341;0.9451;0.9560;0.9670;0.9780;0.9890;1.0000" /><title>loaded AGV 1 carrying T002 to PACKING</title></rect>
<circle r="9" fill="#16a34a" stroke="#111827" stroke-width="1.2"><animateMotion dur="20.00s" path="M 147.0 521.0 L 147.0 487.0 L 147.0 453.0 L 147.0 453.0 L 147.0 453.0 L 181.0 453.0 L 215.0 453.0 L 249.0 453.0 L 283.0 453.0 L 317.0 453.0 L 351.0 453.0 L 385.0 453.0 L 419.0 453.0 L 453.0 453.0 L 487.0 453.0 L 487.0 453.0 L 487.0 453.0 L 487.0 453.0 L 453.0 453.0 L 453.0 453.0 L 453.0 453.0 L 453.0 487.0 L 453.0 487.0 L 453.0 487.0 L 453.0 453.0 L 453.0 453.0 L 453.0 453.0 L 419.0 453.0 L 385.0 453.0 L 351.0 453.0 L 317.0 453.0 L 317.0 453.0 L 317.0 453.0 L 317.0 487.0 L 317.0 521.0 L 317.0 521.0 L 317.0 521.0 L 317.0 521.0 L 317.0 487.0 L 317.0 453.0 L 317.0 419.0 L 317.0 385.0 L 317.0 351.0 L 317.0 317.0 L 317.0 283.0 L 317.0 249.0 L 317.0 249.0 L 317.0 249.0 L 351.0 249.0 L 385.0 249.0 L 419.0 249.0 L 453.0 249.0 L 453.0 249.0 L 453.0 249.0 L 453.0 215.0 L 453.0 181.0 L 453.0 147.0 L 453.0 113.0 L 453.0 79.0 L 453.0 79.0 L 453.0 79.0 L 487.0 79.0 L 487.0 79.0 L 487.0 79.0 L 487.0 79.0 L 453.0 79.0 L 419.0 79.0 L 385.0 79.0 L 351.0 79.0 L 317.0 79.0 L 317.0 79.0 L 317.0 79.0 L 317.0 113.0 L 317.0 147.0 L 317.0 181.0 L 317.0 215.0 L 317.0 249.0 L 317.0 283.0 L 317.0 317.0 L 317.0 351.0 L 317.0 385.0 L 317.0 419.0 L 317.0 453.0 L 317.0 487.0 L 317.0 521.0 L 317.0 521.0 L 317.0 521.0 L 317.0 521.0 L 283.0 521.0 L 249.0 521.0 L 215.0 521.0 L 181.0 521.0 L 147.0 521.0" fill="freeze" repeatCount="indefinite" /></circle>
<polygon points="0,-7 7,0 0,7 -7,0" fill="white" stroke="#16a34a" stroke-width="2"><animateMotion dur="20.00s" path="M 147.0 521.0 L 147.0 487.0 L 147.0 453.0 L 147.0 453.0 L 147.0 453.0 L 181.0 453.0 L 215.0 453.0 L 249.0 453.0 L 283.0 453.0 L 317.0 453.0 L 351.0 453.0 L 385.0 453.0 L 419.0 453.0 L 453.0 453.0 L 487.0 453.0 L 487.0 453.0 L 487.0 453.0 L 487.0 453.0 L 453.0 453.0 L 453.0 453.0 L 453.0 453.0 L 453.0 487.0 L 453.0 487.0 L 453.0 487.0 L 453.0 453.0 L 453.0 453.0 L 453.0 453.0 L 419.0 453.0 L 385.0 453.0 L 351.0 453.0 L 317.0 453.0 L 317.0 453.0 L 317.0 453.0 L 317.0 487.0 L 317.0 521.0 L 317.0 521.0 L 317.0 521.0 L 317.0 521.0 L 317.0 487.0 L 317.0 453.0 L 317.0 419.0 L 317.0 385.0 L 317.0 351.0 L 317.0 317.0 L 317.0 283.0 L 317.0 249.0 L 317.0 249.0 L 317.0 249.0 L 351.0 249.0 L 385.0 249.0 L 419.0 249.0 L 453.0 249.0 L 453.0 249.0 L 453.0 249.0 L 453.0 215.0 L 453.0 181.0 L 453.0 147.0 L 453.0 113.0 L 453.0 79.0 L 453.0 79.0 L 453.0 79.0 L 487.0 79.0 L 487.0 79.0 L 487.0 79.0 L 487.0 79.0 L 453.0 79.0 L 419.0 79.0 L 385.0 79.0 L 351.0 79.0 L 317.0 79.0 L 317.0 79.0 L 317.0 79.0 L 317.0 113.0 L 317.0 147.0 L 317.0 181.0 L 317.0 215.0 L 317.0 249.0 L 317.0 283.0 L 317.0 317.0 L 317.0 351.0 L 317.0 385.0 L 317.0 419.0 L 317.0 453.0 L 317.0 487.0 L 317.0 521.0 L 317.0 521.0 L 317.0 521.0 L 317.0 521.0 L 283.0 521.0 L 249.0 521.0 L 215.0 521.0 L 181.0 521.0 L 147.0 521.0" fill="freeze" repeatCount="indefinite" /><animate attributeName="opacity" dur="20.00s" repeatCount="indefinite" values="1;1;1;1;1;1;1;1;1;1;1;1;1;1;1;0;0;0;0;0;0;0;0;0;0;0;0;0;0;0;0;0;0;0;1;1;1;1;1;1;1;1;1;1;1;1;1;1;1;1;1;1;1;1;1;1;1;1;1;1;1;1;0;0;0;0;0;0;0;0;0;0;0;0;0;0;0;0;0;0;0;0;0;0;1;1;1;1;1;1;1;1;1" keyTimes="0.0000;0.0109;0.0217;0.0326;0.0435;0.0543;0.0652;0.0761;0.0870;0.0978;0.1087;0.1196;0.1304;0.1413;0.1522;0.1630;0.1739;0.1848;0.1957;0.2065;0.2174;0.2283;0.2391;0.2500;0.2609;0.2717;0.2826;0.2935;0.3043;0.3152;0.3261;0.3370;0.3478;0.3587;0.3696;0.3804;0.3913;0.4022;0.4130;0.4239;0.4348;0.4457;0.4565;0.4674;0.4783;0.4891;0.5000;0.5109;0.5217;0.5326;0.5435;0.5543;0.5652;0.5761;0.5870;0.5978;0.6087;0.6196;0.6304;0.6413;0.6522;0.6630;0.6739;0.6848;0.6957;0.7065;0.7174;0.7283;0.7391;0.7500;0.7609;0.7717;0.7826;0.7935;0.8043;0.8152;0.8261;0.8370;0.8478;0.8587;0.8696;0.8804;0.8913;0.9022;0.9130;0.9239;0.9348;0.9457;0.9565;0.9674;0.9783;0.9891;1.0000" /></polygon>
<rect x="-6" y="-6" width="12" height="12" rx="2" fill="#16a34a" stroke="#111827" stroke-width="1"><animateMotion dur="20.00s" path="M 147.0 521.0 L 147.0 487.0 L 147.0 453.0 L 147.0 453.0 L 147.0 453.0 L 181.0 453.0 L 215.0 453.0 L 249.0 453.0 L 283.0 453.0 L 317.0 453.0 L 351.0 453.0 L 385.0 453.0 L 419.0 453.0 L 453.0 453.0 L 487.0 453.0 L 487.0 453.0 L 487.0 453.0 L 487.0 453.0 L 453.0 453.0 L 453.0 453.0 L 453.0 453.0 L 453.0 487.0 L 453.0 487.0 L 453.0 487.0 L 453.0 453.0 L 453.0 453.0 L 453.0 453.0 L 419.0 453.0 L 385.0 453.0 L 351.0 453.0 L 317.0 453.0 L 317.0 453.0 L 317.0 453.0 L 317.0 487.0 L 317.0 521.0 L 317.0 521.0 L 317.0 521.0 L 317.0 521.0 L 317.0 487.0 L 317.0 453.0 L 317.0 419.0 L 317.0 385.0 L 317.0 351.0 L 317.0 317.0 L 317.0 283.0 L 317.0 249.0 L 317.0 249.0 L 317.0 249.0 L 351.0 249.0 L 385.0 249.0 L 419.0 249.0 L 453.0 249.0 L 453.0 249.0 L 453.0 249.0 L 453.0 215.0 L 453.0 181.0 L 453.0 147.0 L 453.0 113.0 L 453.0 79.0 L 453.0 79.0 L 453.0 79.0 L 487.0 79.0 L 487.0 79.0 L 487.0 79.0 L 487.0 79.0 L 453.0 79.0 L 419.0 79.0 L 385.0 79.0 L 351.0 79.0 L 317.0 79.0 L 317.0 79.0 L 317.0 79.0 L 317.0 113.0 L 317.0 147.0 L 317.0 181.0 L 317.0 215.0 L 317.0 249.0 L 317.0 283.0 L 317.0 317.0 L 317.0 351.0 L 317.0 385.0 L 317.0 419.0 L 317.0 453.0 L 317.0 487.0 L 317.0 521.0 L 317.0 521.0 L 317.0 521.0 L 317.0 521.0 L 283.0 521.0 L 249.0 521.0 L 215.0 521.0 L 181.0 521.0 L 147.0 521.0" fill="freeze" repeatCount="indefinite" /><animate attributeName="opacity" dur="20.00s" repeatCount="indefinite" values="0;0;0;0;0;0;0;0;0;0;0;0;0;0;1;1;1;1;1;1;1;1;1;1;1;1;1;1;1;1;1;1;1;1;1;0;0;0;0;0;0;0;0;0;0;0;0;0;0;0;0;0;0;0;0;0;0;0;0;0;0;0;0;0;0;0;0;0;0;0;0;0;0;0;0;0;0;0;0;0;0;0;0;0;0;0;0;0;0;0;0;0;0" keyTimes="0.0000;0.0109;0.0217;0.0326;0.0435;0.0543;0.0652;0.0761;0.0870;0.0978;0.1087;0.1196;0.1304;0.1413;0.1522;0.1630;0.1739;0.1848;0.1957;0.2065;0.2174;0.2283;0.2391;0.2500;0.2609;0.2717;0.2826;0.2935;0.3043;0.3152;0.3261;0.3370;0.3478;0.3587;0.3696;0.3804;0.3913;0.4022;0.4130;0.4239;0.4348;0.4457;0.4565;0.4674;0.4783;0.4891;0.5000;0.5109;0.5217;0.5326;0.5435;0.5543;0.5652;0.5761;0.5870;0.5978;0.6087;0.6196;0.6304;0.6413;0.6522;0.6630;0.6739;0.6848;0.6957;0.7065;0.7174;0.7283;0.7391;0.7500;0.7609;0.7717;0.7826;0.7935;0.8043;0.8152;0.8261;0.8370;0.8478;0.8587;0.8696;0.8804;0.8913;0.9022;0.9130;0.9239;0.9348;0.9457;0.9565;0.9674;0.9783;0.9891;1.0000" /><title>loaded AGV 2 carrying T003 to INBOUND</title></rect>
<rect x="-6" y="-6" width="12" height="12" rx="2" fill="#16a34a" stroke="#111827" stroke-width="1"><animateMotion dur="20.00s" path="M 147.0 521.0 L 147.0 487.0 L 147.0 453.0 L 147.0 453.0 L 147.0 453.0 L 181.0 453.0 L 215.0 453.0 L 249.0 453.0 L 283.0 453.0 L 317.0 453.0 L 351.0 453.0 L 385.0 453.0 L 419.0 453.0 L 453.0 453.0 L 487.0 453.0 L 487.0 453.0 L 487.0 453.0 L 487.0 453.0 L 453.0 453.0 L 453.0 453.0 L 453.0 453.0 L 453.0 487.0 L 453.0 487.0 L 453.0 487.0 L 453.0 453.0 L 453.0 453.0 L 453.0 453.0 L 419.0 453.0 L 385.0 453.0 L 351.0 453.0 L 317.0 453.0 L 317.0 453.0 L 317.0 453.0 L 317.0 487.0 L 317.0 521.0 L 317.0 521.0 L 317.0 521.0 L 317.0 521.0 L 317.0 487.0 L 317.0 453.0 L 317.0 419.0 L 317.0 385.0 L 317.0 351.0 L 317.0 317.0 L 317.0 283.0 L 317.0 249.0 L 317.0 249.0 L 317.0 249.0 L 351.0 249.0 L 385.0 249.0 L 419.0 249.0 L 453.0 249.0 L 453.0 249.0 L 453.0 249.0 L 453.0 215.0 L 453.0 181.0 L 453.0 147.0 L 453.0 113.0 L 453.0 79.0 L 453.0 79.0 L 453.0 79.0 L 487.0 79.0 L 487.0 79.0 L 487.0 79.0 L 487.0 79.0 L 453.0 79.0 L 419.0 79.0 L 385.0 79.0 L 351.0 79.0 L 317.0 79.0 L 317.0 79.0 L 317.0 79.0 L 317.0 113.0 L 317.0 147.0 L 317.0 181.0 L 317.0 215.0 L 317.0 249.0 L 317.0 283.0 L 317.0 317.0 L 317.0 351.0 L 317.0 385.0 L 317.0 419.0 L 317.0 453.0 L 317.0 487.0 L 317.0 521.0 L 317.0 521.0 L 317.0 521.0 L 317.0 521.0 L 283.0 521.0 L 249.0 521.0 L 215.0 521.0 L 181.0 521.0 L 147.0 521.0" fill="freeze" repeatCount="indefinite" /><animate attributeName="opacity" dur="20.00s" repeatCount="indefinite" values="0;0;0;0;0;0;0;0;0;0;0;0;0;0;0;0;0;0;0;0;0;0;0;0;0;0;0;0;0;0;0;0;0;0;0;0;0;0;0;0;0;0;0;0;0;0;0;0;0;0;0;0;0;0;0;0;0;0;0;0;0;1;1;1;1;1;1;1;1;1;1;1;1;1;1;1;1;1;1;1;1;1;1;1;1;0;0;0;0;0;0;0;0" keyTimes="0.0000;0.0109;0.0217;0.0326;0.0435;0.0543;0.0652;0.0761;0.0870;0.0978;0.1087;0.1196;0.1304;0.1413;0.1522;0.1630;0.1739;0.1848;0.1957;0.2065;0.2174;0.2283;0.2391;0.2500;0.2609;0.2717;0.2826;0.2935;0.3043;0.3152;0.3261;0.3370;0.3478;0.3587;0.3696;0.3804;0.3913;0.4022;0.4130;0.4239;0.4348;0.4457;0.4565;0.4674;0.4783;0.4891;0.5000;0.5109;0.5217;0.5326;0.5435;0.5543;0.5652;0.5761;0.5870;0.5978;0.6087;0.6196;0.6304;0.6413;0.6522;0.6630;0.6739;0.6848;0.6957;0.7065;0.7174;0.7283;0.7391;0.7500;0.7609;0.7717;0.7826;0.7935;0.8043;0.8152;0.8261;0.8370;0.8478;0.8587;0.8696;0.8804;0.8913;0.9022;0.9130;0.9239;0.9348;0.9457;0.9565;0.9674;0.9783;0.9891;1.0000" /><title>loaded AGV 2 carrying T007 to INBOUND</title></rect>
<circle r="9" fill="#9333ea" stroke="#111827" stroke-width="1.2"><animateMotion dur="20.00s" path="M 181.0 521.0 L 181.0 487.0 L 181.0 453.0 L 181.0 453.0 L 181.0 453.0 L 215.0 453.0 L 215.0 453.0 L 215.0 453.0 L 215.0 419.0 L 215.0 385.0 L 215.0 351.0 L 215.0 317.0 L 215.0 283.0 L 215.0 249.0 L 215.0 249.0 L 215.0 249.0 L 249.0 249.0 L 249.0 249.0 L 249.0 249.0 L 249.0 249.0 L 283.0 249.0 L 317.0 249.0 L 317.0 249.0 L 317.0 249.0 L 317.0 283.0 L 317.0 317.0 L 317.0 351.0 L 317.0 385.0 L 317.0 419.0 L 317.0 453.0 L 317.0 487.0 L 317.0 487.0 L 317.0 487.0 L 351.0 487.0 L 385.0 487.0 L 419.0 487.0 L 453.0 487.0 L 487.0 487.0 L 521.0 487.0 L 521.0 487.0 L 521.0 487.0 L 521.0 521.0 L 521.0 521.0 L 521.0 521.0 L 521.0 521.0 L 521.0 487.0 L 521.0 453.0 L 521.0 453.0 L 521.0 453.0 L 487.0 453.0 L 453.0 453.0 L 419.0 453.0 L 385.0 453.0 L 351.0 453.0 L 351.0 453.0 L 351.0 453.0 L 351.0 419.0 L 351.0 385.0 L 351.0 351.0 L 351.0 317.0 L 351.0 283.0 L 351.0 249.0 L 351.0 215.0 L 351.0 181.0 L 351.0 147.0 L 351.0 147.0 L 351.0 147.0 L 317.0 147.0 L 317.0 147.0 L 317.0 147.0 L 317.0 113.0 L 317.0 79.0 L 317.0 79.0 L 317.0 79.0 L 283.0 79.0 L 249.0 79.0 L 215.0 79.0 L 181.0 79.0 L 147.0 79.0 L 147.0 79.0 L 147.0 79.0 L 147.0 79.0 L 181.0 79.0 L 215.0 79.0 L 249.0 79.0 L 283.0 79.0 L 317.0 79.0 L 351.0 79.0 L 385.0 79.0 L 419.0 79.0 L 453.0 79.0 L 453.0 79.0 L 453.0 79.0 L 453.0 113.0 L 453.0 147.0 L 453.0 181.0 L 453.0 215.0 L 453.0 249.0 L 453.0 283.0 L 453.0 317.0 L 453.0 351.0 L 453.0 385.0 L 453.0 419.0 L 453.0 453.0 L 453.0 453.0 L 453.0 453.0 L 487.0 453.0 L 521.0 453.0 L 521.0 453.0 L 521.0 453.0 L 521.0 487.0 L 521.0 521.0 L 521.0 521.0 L 521.0 521.0 L 521.0 521.0 L 487.0 521.0 L 453.0 521.0 L 419.0 521.0 L 385.0 521.0 L 351.0 521.0 L 317.0 521.0 L 283.0 521.0 L 249.0 521.0 L 215.0 521.0 L 181.0 521.0" fill="freeze" repeatCount="indefinite" /></circle>
<polygon points="0,-7 7,0 0,7 -7,0" fill="white" stroke="#9333ea" stroke-width="2"><animateMotion dur="20.00s" path="M 181.0 521.0 L 181.0 487.0 L 181.0 453.0 L 181.0 453.0 L 181.0 453.0 L 215.0 453.0 L 215.0 453.0 L 215.0 453.0 L 215.0 419.0 L 215.0 385.0 L 215.0 351.0 L 215.0 317.0 L 215.0 283.0 L 215.0 249.0 L 215.0 249.0 L 215.0 249.0 L 249.0 249.0 L 249.0 249.0 L 249.0 249.0 L 249.0 249.0 L 283.0 249.0 L 317.0 249.0 L 317.0 249.0 L 317.0 249.0 L 317.0 283.0 L 317.0 317.0 L 317.0 351.0 L 317.0 385.0 L 317.0 419.0 L 317.0 453.0 L 317.0 487.0 L 317.0 487.0 L 317.0 487.0 L 351.0 487.0 L 385.0 487.0 L 419.0 487.0 L 453.0 487.0 L 487.0 487.0 L 521.0 487.0 L 521.0 487.0 L 521.0 487.0 L 521.0 521.0 L 521.0 521.0 L 521.0 521.0 L 521.0 521.0 L 521.0 487.0 L 521.0 453.0 L 521.0 453.0 L 521.0 453.0 L 487.0 453.0 L 453.0 453.0 L 419.0 453.0 L 385.0 453.0 L 351.0 453.0 L 351.0 453.0 L 351.0 453.0 L 351.0 419.0 L 351.0 385.0 L 351.0 351.0 L 351.0 317.0 L 351.0 283.0 L 351.0 249.0 L 351.0 215.0 L 351.0 181.0 L 351.0 147.0 L 351.0 147.0 L 351.0 147.0 L 317.0 147.0 L 317.0 147.0 L 317.0 147.0 L 317.0 113.0 L 317.0 79.0 L 317.0 79.0 L 317.0 79.0 L 283.0 79.0 L 249.0 79.0 L 215.0 79.0 L 181.0 79.0 L 147.0 79.0 L 147.0 79.0 L 147.0 79.0 L 147.0 79.0 L 181.0 79.0 L 215.0 79.0 L 249.0 79.0 L 283.0 79.0 L 317.0 79.0 L 351.0 79.0 L 385.0 79.0 L 419.0 79.0 L 453.0 79.0 L 453.0 79.0 L 453.0 79.0 L 453.0 113.0 L 453.0 147.0 L 453.0 181.0 L 453.0 215.0 L 453.0 249.0 L 453.0 283.0 L 453.0 317.0 L 453.0 351.0 L 453.0 385.0 L 453.0 419.0 L 453.0 453.0 L 453.0 453.0 L 453.0 453.0 L 487.0 453.0 L 521.0 453.0 L 521.0 453.0 L 521.0 453.0 L 521.0 487.0 L 521.0 521.0 L 521.0 521.0 L 521.0 521.0 L 521.0 521.0 L 487.0 521.0 L 453.0 521.0 L 419.0 521.0 L 385.0 521.0 L 351.0 521.0 L 317.0 521.0 L 283.0 521.0 L 249.0 521.0 L 215.0 521.0 L 181.0 521.0" fill="freeze" repeatCount="indefinite" /><animate attributeName="opacity" dur="20.00s" repeatCount="indefinite" values="1;1;1;1;1;1;1;1;1;1;1;1;1;1;1;1;1;0;0;0;0;0;0;0;0;0;0;0;0;0;0;0;0;0;0;0;0;0;0;0;0;1;1;1;1;1;1;1;1;1;1;1;1;1;1;1;1;1;1;1;1;1;1;1;1;1;1;1;1;1;1;1;1;1;1;1;1;1;1;0;0;0;0;0;0;0;0;0;0;0;0;0;0;0;0;0;0;0;0;0;0;0;0;0;0;0;0;0;0;0;0;1;1;1;1;1;1;1;1;1;1;1;1;1;1" keyTimes="0.0000;0.0081;0.0161;0.0242;0.0323;0.0403;0.0484;0.0565;0.0645;0.0726;0.0806;0.0887;0.0968;0.1048;0.1129;0.1210;0.1290;0.1371;0.1452;0.1532;0.1613;0.1694;0.1774;0.1855;0.1935;0.2016;0.2097;0.2177;0.2258;0.2339;0.2419;0.2500;0.2581;0.2661;0.2742;0.2823;0.2903;0.2984;0.3065;0.3145;0.3226;0.3306;0.3387;0.3468;0.3548;0.3629;0.3710;0.3790;0.3871;0.3952;0.4032;0.4113;0.4194;0.4274;0.4355;0.4435;0.4516;0.4597;0.4677;0.4758;0.4839;0.4919;0.5000;0.5081;0.5161;0.5242;0.5323;0.5403;0.5484;0.5565;0.5645;0.5726;0.5806;0.5887;0.5968;0.6048;0.6129;0.6210;0.6290;0.6371;0.6452;0.6532;0.6613;0.6694;0.6774;0.6855;0.6935;0.7016;0.7097;0.7177;0.7258;0.7339;0.7419;0.7500;0.7581;0.7661;0.7742;0.7823;0.7903;0.7984;0.8065;0.8145;0.8226;0.8306;0.8387;0.8468;0.8548;0.8629;0.8710;0.8790;0.8871;0.8952;0.9032;0.9113;0.9194;0.9274;0.9355;0.9435;0.9516;0.9597;0.9677;0.9758;0.9839;0.9919;1.0000" /></polygon>
<rect x="-6" y="-6" width="12" height="12" rx="2" fill="#9333ea" stroke="#111827" stroke-width="1"><animateMotion dur="20.00s" path="M 181.0 521.0 L 181.0 487.0 L 181.0 453.0 L 181.0 453.0 L 181.0 453.0 L 215.0 453.0 L 215.0 453.0 L 215.0 453.0 L 215.0 419.0 L 215.0 385.0 L 215.0 351.0 L 215.0 317.0 L 215.0 283.0 L 215.0 249.0 L 215.0 249.0 L 215.0 249.0 L 249.0 249.0 L 249.0 249.0 L 249.0 249.0 L 249.0 249.0 L 283.0 249.0 L 317.0 249.0 L 317.0 249.0 L 317.0 249.0 L 317.0 283.0 L 317.0 317.0 L 317.0 351.0 L 317.0 385.0 L 317.0 419.0 L 317.0 453.0 L 317.0 487.0 L 317.0 487.0 L 317.0 487.0 L 351.0 487.0 L 385.0 487.0 L 419.0 487.0 L 453.0 487.0 L 487.0 487.0 L 521.0 487.0 L 521.0 487.0 L 521.0 487.0 L 521.0 521.0 L 521.0 521.0 L 521.0 521.0 L 521.0 521.0 L 521.0 487.0 L 521.0 453.0 L 521.0 453.0 L 521.0 453.0 L 487.0 453.0 L 453.0 453.0 L 419.0 453.0 L 385.0 453.0 L 351.0 453.0 L 351.0 453.0 L 351.0 453.0 L 351.0 419.0 L 351.0 385.0 L 351.0 351.0 L 351.0 317.0 L 351.0 283.0 L 351.0 249.0 L 351.0 215.0 L 351.0 181.0 L 351.0 147.0 L 351.0 147.0 L 351.0 147.0 L 317.0 147.0 L 317.0 147.0 L 317.0 147.0 L 317.0 113.0 L 317.0 79.0 L 317.0 79.0 L 317.0 79.0 L 283.0 79.0 L 249.0 79.0 L 215.0 79.0 L 181.0 79.0 L 147.0 79.0 L 147.0 79.0 L 147.0 79.0 L 147.0 79.0 L 181.0 79.0 L 215.0 79.0 L 249.0 79.0 L 283.0 79.0 L 317.0 79.0 L 351.0 79.0 L 385.0 79.0 L 419.0 79.0 L 453.0 79.0 L 453.0 79.0 L 453.0 79.0 L 453.0 113.0 L 453.0 147.0 L 453.0 181.0 L 453.0 215.0 L 453.0 249.0 L 453.0 283.0 L 453.0 317.0 L 453.0 351.0 L 453.0 385.0 L 453.0 419.0 L 453.0 453.0 L 453.0 453.0 L 453.0 453.0 L 487.0 453.0 L 521.0 453.0 L 521.0 453.0 L 521.0 453.0 L 521.0 487.0 L 521.0 521.0 L 521.0 521.0 L 521.0 521.0 L 521.0 521.0 L 487.0 521.0 L 453.0 521.0 L 419.0 521.0 L 385.0 521.0 L 351.0 521.0 L 317.0 521.0 L 283.0 521.0 L 249.0 521.0 L 215.0 521.0 L 181.0 521.0" fill="freeze" repeatCount="indefinite" /><animate attributeName="opacity" dur="20.00s" repeatCount="indefinite" values="0;0;0;0;0;0;0;0;0;0;0;0;0;0;0;0;1;1;1;1;1;1;1;1;1;1;1;1;1;1;1;1;1;1;1;1;1;1;1;1;1;1;0;0;0;0;0;0;0;0;0;0;0;0;0;0;0;0;0;0;0;0;0;0;0;0;0;0;0;0;0;0;0;0;0;0;0;0;0;0;0;0;0;0;0;0;0;0;0;0;0;0;0;0;0;0;0;0;0;0;0;0;0;0;0;0;0;0;0;0;0;0;0;0;0;0;0;0;0;0;0;0;0;0;0" keyTimes="0.0000;0.0081;0.0161;0.0242;0.0323;0.0403;0.0484;0.0565;0.0645;0.0726;0.0806;0.0887;0.0968;0.1048;0.1129;0.1210;0.1290;0.1371;0.1452;0.1532;0.1613;0.1694;0.1774;0.1855;0.1935;0.2016;0.2097;0.2177;0.2258;0.2339;0.2419;0.2500;0.2581;0.2661;0.2742;0.2823;0.2903;0.2984;0.3065;0.3145;0.3226;0.3306;0.3387;0.3468;0.3548;0.3629;0.3710;0.3790;0.3871;0.3952;0.4032;0.4113;0.4194;0.4274;0.4355;0.4435;0.4516;0.4597;0.4677;0.4758;0.4839;0.4919;0.5000;0.5081;0.5161;0.5242;0.5323;0.5403;0.5484;0.5565;0.5645;0.5726;0.5806;0.5887;0.5968;0.6048;0.6129;0.6210;0.6290;0.6371;0.6452;0.6532;0.6613;0.6694;0.6774;0.6855;0.6935;0.7016;0.7097;0.7177;0.7258;0.7339;0.7419;0.7500;0.7581;0.7661;0.7742;0.7823;0.7903;0.7984;0.8065;0.8145;0.8226;0.8306;0.8387;0.8468;0.8548;0.8629;0.8710;0.8790;0.8871;0.8952;0.9032;0.9113;0.9194;0.9274;0.9355;0.9435;0.9516;0.9597;0.9677;0.9758;0.9839;0.9919;1.0000" /><title>loaded AGV 3 carrying T004 to OUTBOUND</title></rect>
<rect x="-6" y="-6" width="12" height="12" rx="2" fill="#9333ea" stroke="#111827" stroke-width="1"><animateMotion dur="20.00s" path="M 181.0 521.0 L 181.0 487.0 L 181.0 453.0 L 181.0 453.0 L 181.0 453.0 L 215.0 453.0 L 215.0 453.0 L 215.0 453.0 L 215.0 419.0 L 215.0 385.0 L 215.0 351.0 L 215.0 317.0 L 215.0 283.0 L 215.0 249.0 L 215.0 249.0 L 215.0 249.0 L 249.0 249.0 L 249.0 249.0 L 249.0 249.0 L 249.0 249.0 L 283.0 249.0 L 317.0 249.0 L 317.0 249.0 L 317.0 249.0 L 317.0 283.0 L 317.0 317.0 L 317.0 351.0 L 317.0 385.0 L 317.0 419.0 L 317.0 453.0 L 317.0 487.0 L 317.0 487.0 L 317.0 487.0 L 351.0 487.0 L 385.0 487.0 L 419.0 487.0 L 453.0 487.0 L 487.0 487.0 L 521.0 487.0 L 521.0 487.0 L 521.0 487.0 L 521.0 521.0 L 521.0 521.0 L 521.0 521.0 L 521.0 521.0 L 521.0 487.0 L 521.0 453.0 L 521.0 453.0 L 521.0 453.0 L 487.0 453.0 L 453.0 453.0 L 419.0 453.0 L 385.0 453.0 L 351.0 453.0 L 351.0 453.0 L 351.0 453.0 L 351.0 419.0 L 351.0 385.0 L 351.0 351.0 L 351.0 317.0 L 351.0 283.0 L 351.0 249.0 L 351.0 215.0 L 351.0 181.0 L 351.0 147.0 L 351.0 147.0 L 351.0 147.0 L 317.0 147.0 L 317.0 147.0 L 317.0 147.0 L 317.0 113.0 L 317.0 79.0 L 317.0 79.0 L 317.0 79.0 L 283.0 79.0 L 249.0 79.0 L 215.0 79.0 L 181.0 79.0 L 147.0 79.0 L 147.0 79.0 L 147.0 79.0 L 147.0 79.0 L 181.0 79.0 L 215.0 79.0 L 249.0 79.0 L 283.0 79.0 L 317.0 79.0 L 351.0 79.0 L 385.0 79.0 L 419.0 79.0 L 453.0 79.0 L 453.0 79.0 L 453.0 79.0 L 453.0 113.0 L 453.0 147.0 L 453.0 181.0 L 453.0 215.0 L 453.0 249.0 L 453.0 283.0 L 453.0 317.0 L 453.0 351.0 L 453.0 385.0 L 453.0 419.0 L 453.0 453.0 L 453.0 453.0 L 453.0 453.0 L 487.0 453.0 L 521.0 453.0 L 521.0 453.0 L 521.0 453.0 L 521.0 487.0 L 521.0 521.0 L 521.0 521.0 L 521.0 521.0 L 521.0 521.0 L 487.0 521.0 L 453.0 521.0 L 419.0 521.0 L 385.0 521.0 L 351.0 521.0 L 317.0 521.0 L 283.0 521.0 L 249.0 521.0 L 215.0 521.0 L 181.0 521.0" fill="freeze" repeatCount="indefinite" /><animate attributeName="opacity" dur="20.00s" repeatCount="indefinite" values="0;0;0;0;0;0;0;0;0;0;0;0;0;0;0;0;0;0;0;0;0;0;0;0;0;0;0;0;0;0;0;0;0;0;0;0;0;0;0;0;0;0;0;0;0;0;0;0;0;0;0;0;0;0;0;0;0;0;0;0;0;0;0;0;0;0;0;0;0;0;0;0;0;0;0;0;0;0;1;1;1;1;1;1;1;1;1;1;1;1;1;1;1;1;1;1;1;1;1;1;1;1;1;1;1;1;1;1;1;1;1;1;0;0;0;0;0;0;0;0;0;0;0;0;0" keyTimes="0.0000;0.0081;0.0161;0.0242;0.0323;0.0403;0.0484;0.0565;0.0645;0.0726;0.0806;0.0887;0.0968;0.1048;0.1129;0.1210;0.1290;0.1371;0.1452;0.1532;0.1613;0.1694;0.1774;0.1855;0.1935;0.2016;0.2097;0.2177;0.2258;0.2339;0.2419;0.2500;0.2581;0.2661;0.2742;0.2823;0.2903;0.2984;0.3065;0.3145;0.3226;0.3306;0.3387;0.3468;0.3548;0.3629;0.3710;0.3790;0.3871;0.3952;0.4032;0.4113;0.4194;0.4274;0.4355;0.4435;0.4516;0.4597;0.4677;0.4758;0.4839;0.4919;0.5000;0.5081;0.5161;0.5242;0.5323;0.5403;0.5484;0.5565;0.5645;0.5726;0.5806;0.5887;0.5968;0.6048;0.6129;0.6210;0.6290;0.6371;0.6452;0.6532;0.6613;0.6694;0.6774;0.6855;0.6935;0.7016;0.7097;0.7177;0.7258;0.7339;0.7419;0.7500;0.7581;0.7661;0.7742;0.7823;0.7903;0.7984;0.8065;0.8145;0.8226;0.8306;0.8387;0.8468;0.8548;0.8629;0.8710;0.8790;0.8871;0.8952;0.9032;0.9113;0.9194;0.9274;0.9355;0.9435;0.9516;0.9597;0.9677;0.9758;0.9839;0.9919;1.0000" /><title>loaded AGV 3 carrying T001 to OUTBOUND</title></rect>
<text x="606" y="46" class="legend-title">Animated legend</text>
<circle cx="614" cy="74" r="8" fill="#2563eb" stroke="#111827" />
<text x="634" y="78" class="small">AGV body: same color per vehicle</text>
<rect x="608" y="94" width="12" height="12" rx="2" fill="#2563eb" stroke="#111827" />
<text x="634" y="106" class="small">loaded AGV: solid cargo box</text>
<text x="606" y="136" class="small">cargo destination labels appear near stations</text>
<text x="606" y="160" class="small">animation duration: 20.0s loop</text>
<line x1="606" y1="188" x2="632" y2="188" stroke="#2563eb" stroke-width="4" />
<text x="642" y="192" class="small">AGV 0: T008, T005 | steps=73</text>
<line x1="606" y1="208" x2="632" y2="208" stroke="#dc2626" stroke-width="4" />
<text x="642" y="212" class="small">AGV 1: T006, T002 | steps=92</text>
<line x1="606" y1="228" x2="632" y2="228" stroke="#16a34a" stroke-width="4" />
<text x="642" y="232" class="small">AGV 2: T003, T007 | steps=93</text>
<line x1="606" y1="248" x2="632" y2="248" stroke="#9333ea" stroke-width="4" />
<text x="642" y="252" class="small">AGV 3: T004, T001 | steps=125</text>
<text x="606" y="284" class="legend-title">Task destinations</text>
<text x="606" y="306" class="small">T001: S1 cargo destination OUTBOUND</text>
<text x="606" y="324" class="small">T002: S3 cargo destination PACKING</text>
<text x="606" y="342" class="small">T003: S12 cargo destination INBOUND</text>
<text x="606" y="360" class="small">T004: S6 cargo destination OUTBOUND</text>
<text x="606" y="378" class="small">T005: S8 cargo destination PACKING</text>
<text x="606" y="396" class="small">T006: S10 cargo destination OUTBOUND</text>
<text x="606" y="414" class="small">T007: S4 cargo destination INBOUND</text>
<text x="606" y="432" class="small">T008: S11 cargo destination PACKING</text>
</svg>
